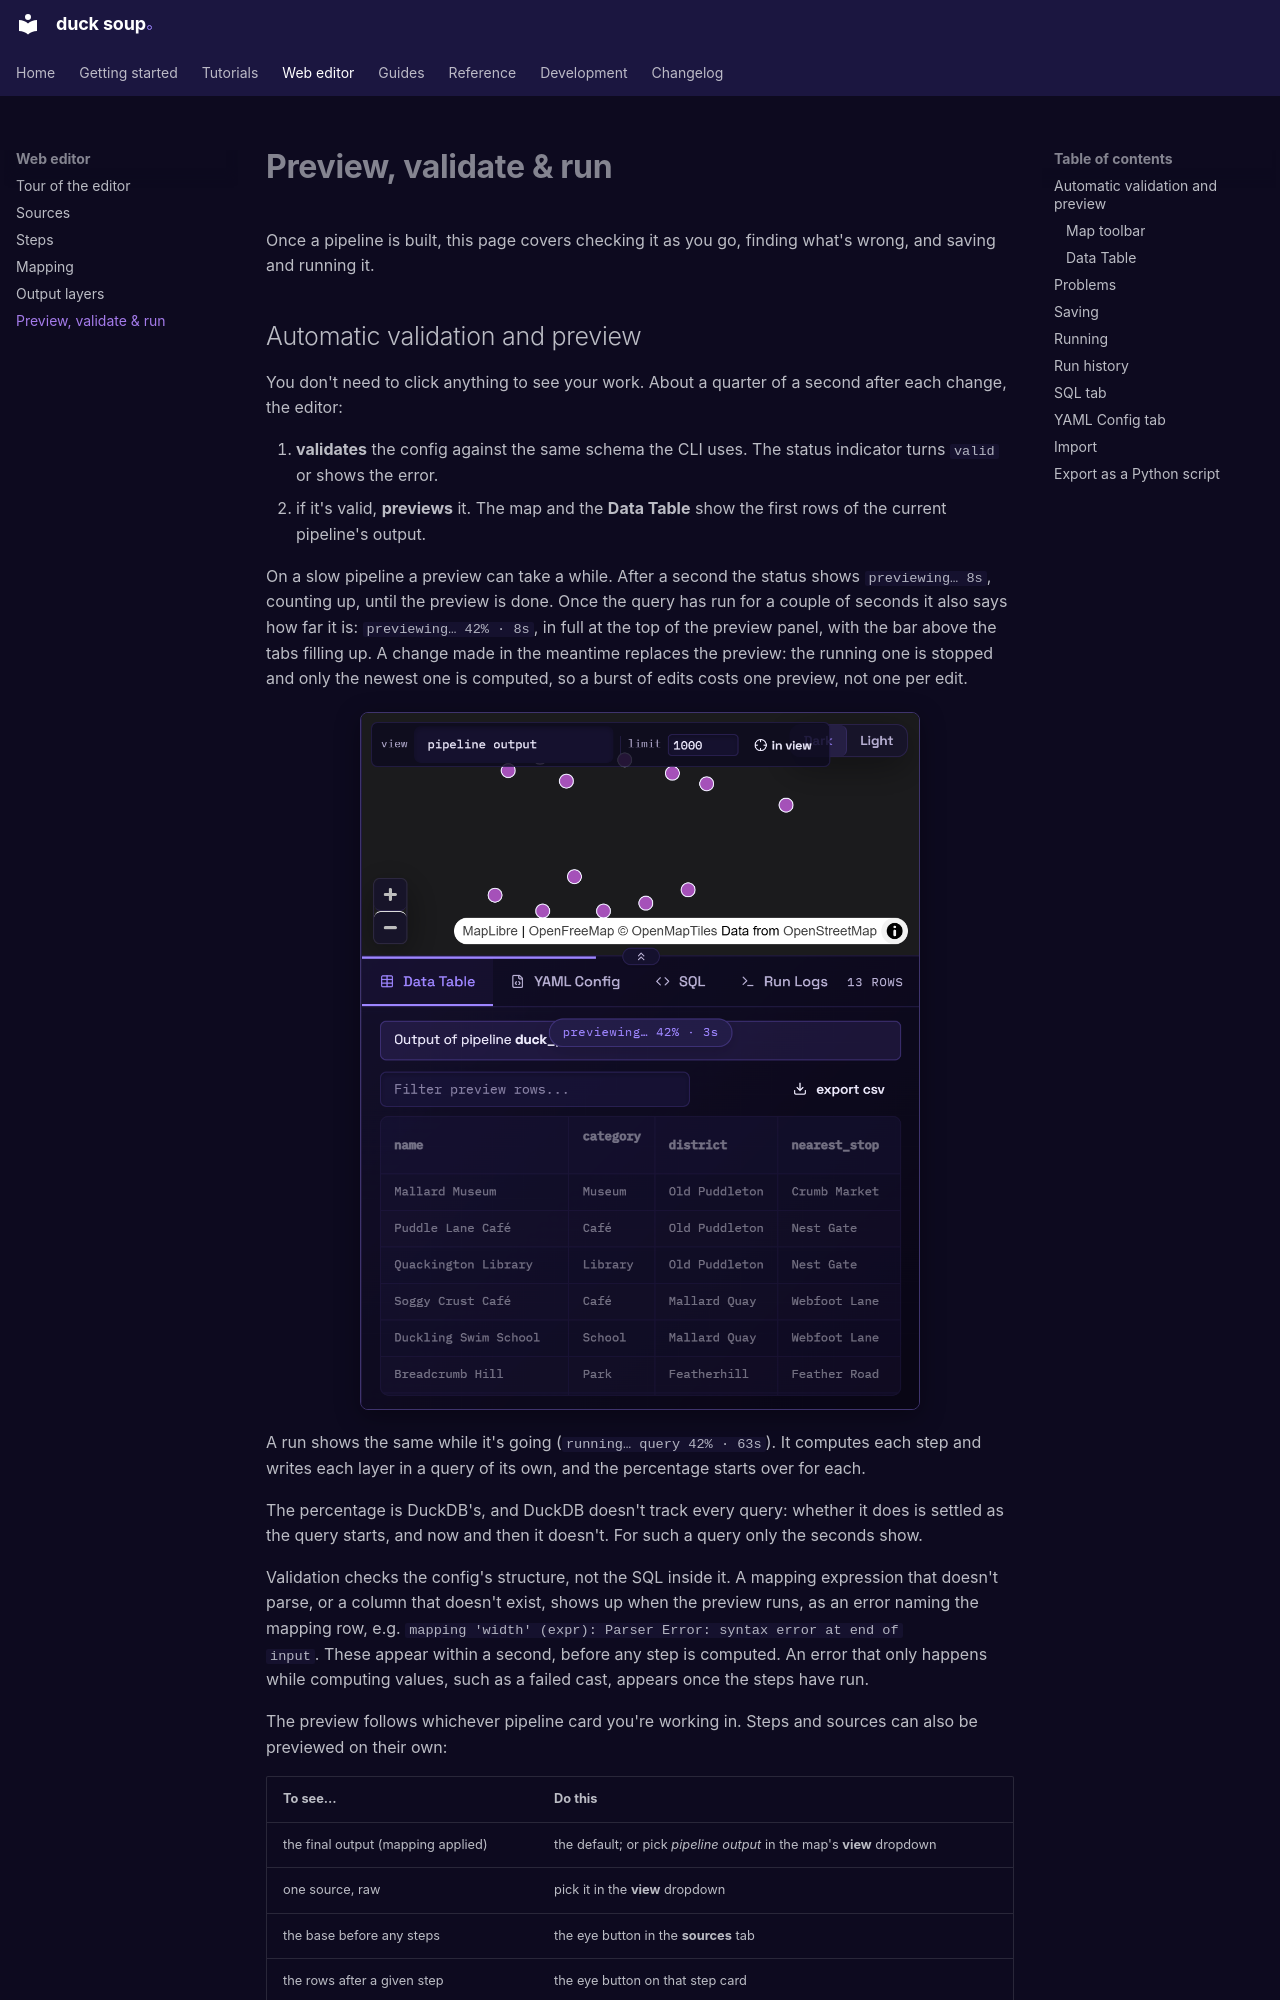

repository: henrik716/duck-soup · page: editor/preview-and-run/index.html · generator: mkdocs

# Preview, validate & run

Once a pipeline is built, this page covers checking it as you go, finding what's wrong, and
saving and running it.

## Automatic validation and preview

You don't need to click anything to see your work. About a quarter of a second after each
change, the editor:

1. **validates** the config against the same schema the CLI uses. The status indicator turns
   `valid` or shows the error.
2. if it's valid, **previews** it. The map and the **Data Table** show the first rows of the
   current pipeline's output.

On a slow pipeline a preview can take a while. After a second the status shows
`previewing… 8s`, counting up, until the preview is done. Once the query has run for a couple
of seconds it also says how far it is: `previewing… 42% · 8s`, in full at the top of the
preview panel, with the bar above the tabs filling up. A change made in the meantime replaces
the preview: the running one is stopped and only the newest one is computed, so a burst of
edits costs one preview, not one per edit.

![A slow preview, 42% done](../assets/screenshots/preview-progress-light.png#only-light){ .screenshot .narrow loading=lazy }
![A slow preview, 42% done](../assets/screenshots/preview-progress-dark.png#only-dark){ .screenshot .narrow loading=lazy }

A run shows the same while it's going (`running… query 42% · 63s`). It computes each step and
writes each layer in a query of its own, and the percentage starts over for each.

The percentage is DuckDB's, and DuckDB doesn't track every query: whether it does is settled
as the query starts, and now and then it doesn't. For such a query only the seconds show.

Validation checks the config's structure, not the SQL inside it. A mapping expression that
doesn't parse, or a column that doesn't exist, shows up when the preview runs, as an error
naming the mapping row, e.g. `mapping 'width' (expr): Parser Error: syntax error at end of
input`. These appear within a second, before any step is computed. An error that only
happens while computing values, such as a failed cast, appears once the steps have run.

The preview follows whichever pipeline card you're working in. Steps and sources can also be
previewed on their own:
